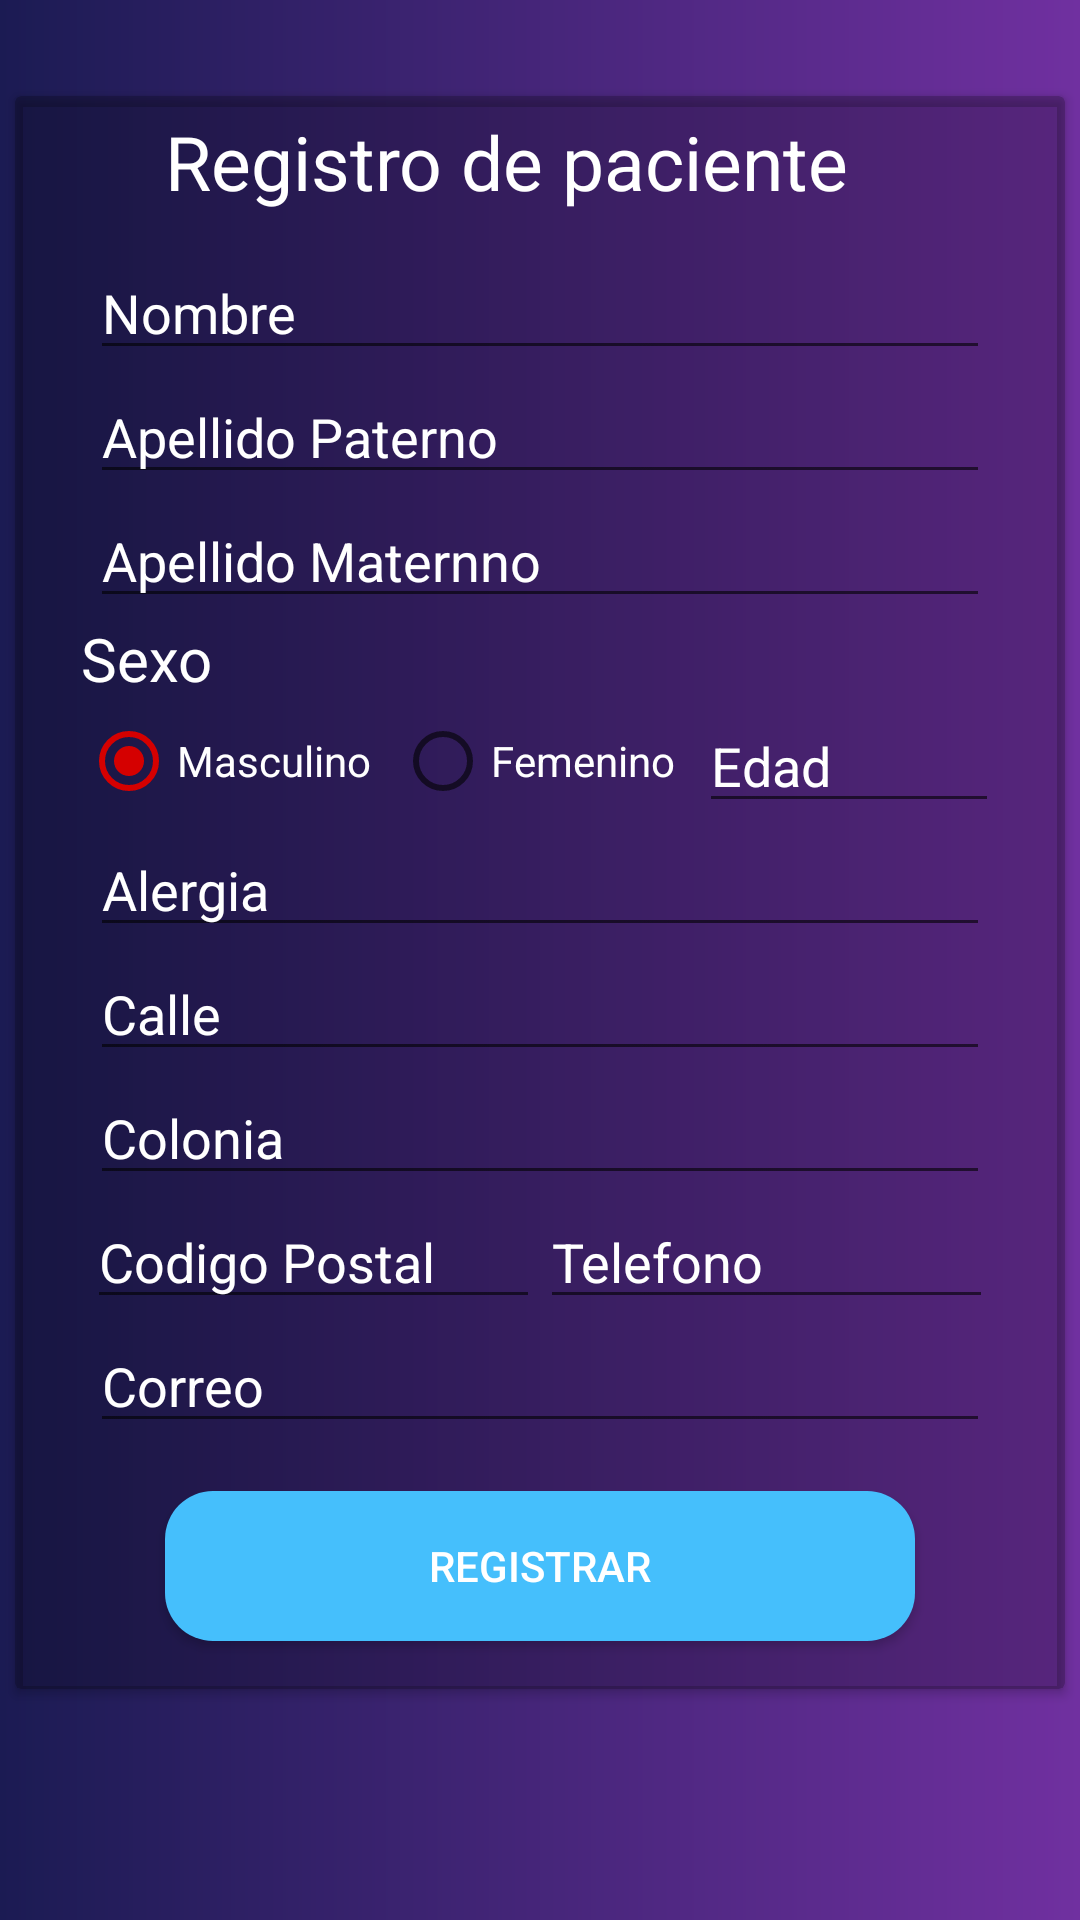

Here is an Android app screen rendered from its layout file. Give the layout XML and the strings, colors and styles it references.
<!-- AndroidManifest.xml: application theme AppTheme -->
<!-- res/layout/activity_registro_paciente.xml -->
<?xml version="1.0" encoding="utf-8"?>
<RelativeLayout xmlns:android="http://schemas.android.com/apk/res/android"
    xmlns:app="http://schemas.android.com/apk/res-auto"
    xmlns:tools="http://schemas.android.com/tools"
    android:layout_width="match_parent"
    android:layout_height="match_parent"
    android:background="@drawable/gradient"
    tools:context=".RegistroPacienteActivity">


        <ScrollView
            android:layout_width="match_parent"
            android:layout_height="match_parent">


            <android.support.v7.widget.CardView
                android:layout_marginTop="32dp"
                android:layout_gravity="center_horizontal"
                android:layout_width="350dp"
                app:cardBackgroundColor="@color/cardview_shadow_start_color"
                android:layout_height="wrap_content">

               <LinearLayout
                   android:layout_width="wrap_content"
                   android:layout_height="wrap_content"
                   android:layout_marginLeft="50dp">
                   <TextView

                       android:layout_width="wrap_content"
                       android:layout_height="wrap_content"
                       android:layout_marginTop="5dp"
                       android:text="Registro de paciente"
                       android:textColor="@android:color/white"
                       android:textSize="25dp" />

               </LinearLayout>

                <LinearLayout
                    android:layout_marginTop="50dp"
                    android:gravity="center"
                    android:orientation="vertical"
                    android:layout_width="match_parent"
                    android:layout_height="match_parent">

                    <EditText
                        android:textColor="@android:color/white"
                        android:id="@+id/editNombre"
                        android:hint="Nombre"
                        android:layout_width="300dp"
                        android:layout_height="wrap_content"/>

                    <EditText
                        android:textColor="@android:color/white"
                        android:id="@+id/editApepaterno"
                        android:hint="Apellido Paterno"
                        android:layout_width="300dp"
                        android:layout_height="wrap_content"/>

                    <EditText
                        android:textColor="@android:color/white"
                        android:id="@+id/editApematerno"
                        android:hint="Apellido Maternno"
                        android:layout_width="300dp"
                        android:layout_height="wrap_content"/>


                    <LinearLayout
                        android:orientation="vertical"
                        android:layout_width="wrap_content"
                        android:layout_height="wrap_content">

                        <TextView
                            android:textColorHint="@android:color/white"
                            android:layout_width="wrap_content"
                            android:layout_height="wrap_content"
                            android:hint="Sexo"
                            android:textColor="@android:color/white"
                            android:textSize="20dp"/>

                        <LinearLayout
                            android:orientation="horizontal"
                            android:layout_width="wrap_content"
                            android:layout_height="wrap_content">

                            <RadioGroup xmlns:android="http://schemas.android.com/apk/res/android"
                                android:id="@+id/opciones_sexo"
                                android:layout_width="match_parent"
                                android:layout_height="match_parent"
                                android:gravity="center"
                                android:orientation="horizontal">

                                <RadioButton
                                    android:id="@+id/radio_masculino"
                                    android:layout_width="wrap_content"
                                    android:layout_height="wrap_content"
                                    android:layout_marginRight="8dp"
                                    android:checked="true"
                                    android:textColor="@android:color/white"
                                    android:text="Masculino" />

                                <RadioButton
                                    android:id="@+id/radio_femenino"
                                    android:layout_width="wrap_content"
                                    android:layout_height="wrap_content"
                                    android:checked="false"
                                    android:textColor="@android:color/white"
                                    android:text="Femenino" />
                            </RadioGroup>

                            <EditText
                                android:textColor="@android:color/white"
                                android:id="@+id/editEdad"
                                android:layout_marginLeft="8dp"
                                android:hint="Edad"
                                android:layout_width="100dp"
                                android:layout_height="wrap_content"
                                android:inputType="text"/>

                        </LinearLayout>


                    </LinearLayout>

                    <EditText
                        android:textColor="@android:color/white"
                        android:id="@+id/editAlergia"
                        android:hint="Alergia"
                        android:layout_width="300dp"
                        android:layout_height="wrap_content"/>

                    <EditText
                        android:textColor="@android:color/white"
                        android:id="@+id/editCalle"
                        android:hint="Calle"
                        android:layout_width="300dp"
                        android:layout_height="wrap_content"/>

                    <EditText
                        android:textColor="@android:color/white"
                        android:id="@+id/editColonia"
                        android:hint="Colonia"
                        android:layout_width="300dp"
                        android:layout_height="wrap_content"/>

                    <LinearLayout
                        android:orientation="horizontal"
                        android:layout_width="wrap_content"
                        android:layout_height="wrap_content">

                        <EditText
                            android:textColor="@android:color/white"
                            android:id="@+id/editCodPostal"
                            android:layout_width="151dp"
                            android:layout_height="wrap_content"
                            android:hint="Codigo Postal"
                            android:textColorHint="@android:color/white"
                            android:inputType="text"/>

                        <EditText
                            android:textColor="@android:color/white"
                            android:id="@+id/editTelefono"
                            android:layout_width="151dp"
                            android:layout_height="wrap_content"
                            android:hint="Telefono"
                            android:textColorHint="@android:color/white"
                            android:inputType="text"/>

                    </LinearLayout>


                    <EditText
                        android:textColor="@android:color/white"
                        android:id="@+id/editCorreo"
                        android:hint="Correo"
                        android:layout_width="300dp"
                        android:layout_height="wrap_content"
                        android:inputType="textEmailAddress"/>

                    <Button
                        android:layout_width="250dp"
                        android:layout_height="50dp"
                        android:layout_marginTop="16dp"
                        android:layout_marginBottom="16dp"
                        android:background="@drawable/button_rounded"
                        android:onClick="onClickRegistrar"
                        android:text="Registrar"
                        android:textColor="@android:color/white" />


                </LinearLayout>

            </android.support.v7.widget.CardView>

        </ScrollView>

</RelativeLayout>
<!-- resources referenced by this layout -->
<resources>
  <!-- drawable button_rounded (drawable) -->
  <?xml version="1.0" encoding="utf-8"?>
  <shape xmlns:android="http://schemas.android.com/apk/res/android">
      <corners android:radius="16dp" />
      <solid android:color="#45bffc" />
  </shape>
  <!-- drawable gradient (drawable) -->
  <?xml version="1.0" encoding="utf-8"?>
  <shape xmlns:android="http://schemas.android.com/apk/res/android">
      <gradient
          android:startColor="#1B1B53"
          android:endColor="#7030A0"
          android:angle="0"/>
  </shape>
  <style name="AppTheme" parent="Theme.AppCompat.Light.NoActionBar">
          
          <item name="colorPrimary">@color/colorPrimary</item>
          <item name="colorPrimaryDark">@color/colorPrimaryDark</item>
          <item name="colorAccent">@color/colorAccent</item>
          <item name="android:textColorHint">@android:color/white</item>
      </style>
  <color name="colorPrimary">#E16F0AA3</color>
  <color name="colorPrimaryDark">#8DB65AE2</color>
  <color name="colorAccent">#D50000</color>
</resources>
